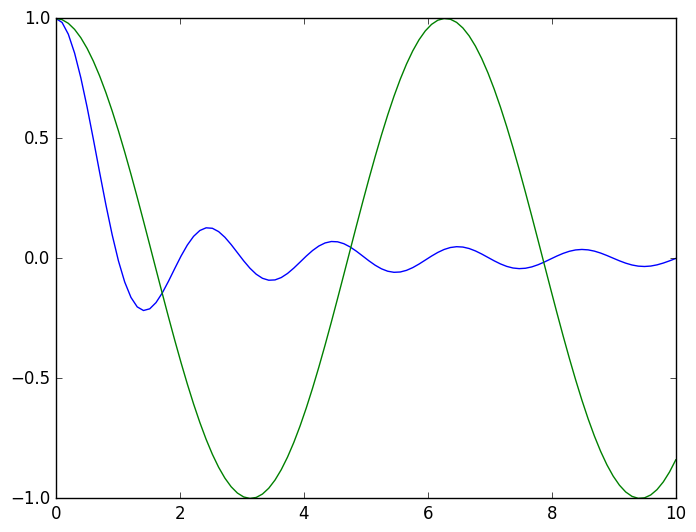
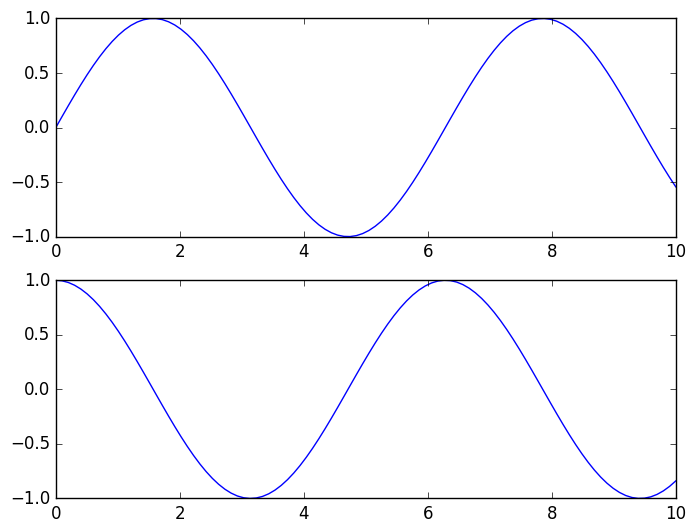
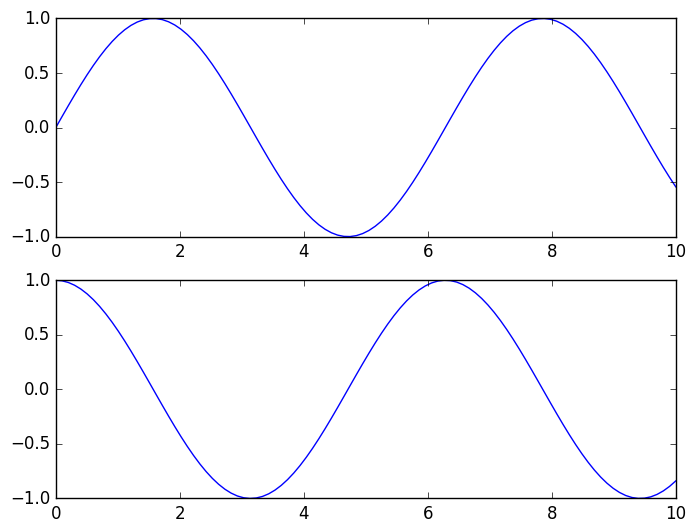

The matplotlib source for these figures, in order: (Note: this script raises an exception after producing the figures.)
import matplotlib as mlp
import matplotlib.pyplot as plt
import numpy as np
plt.style.use('classic')

x =  np.linspace(0,10, 100)
plt.plot(x, np.sinc(x))
plt.plot(x, np.cos(x))
plt.show()
fig = plt.figure()

fig.savefig("my_figure.png")
print(fig.canvas.get_supported_filetypes())
# plt.figure()
plt.subplot(2, 1, 1)
plt.plot(x, np.sin(x))

plt.subplot(2,1,2)
plt.plot(x, np.cos(x))
plt.show()

#Object oriented way
fig, ax = plt.subplots(2)

ax[0].plot(x, np.sin(x))
ax[1].plot(x,np.cos(x))

plt.style.use("seaborn-whitegrid")
ax = plt.axes()